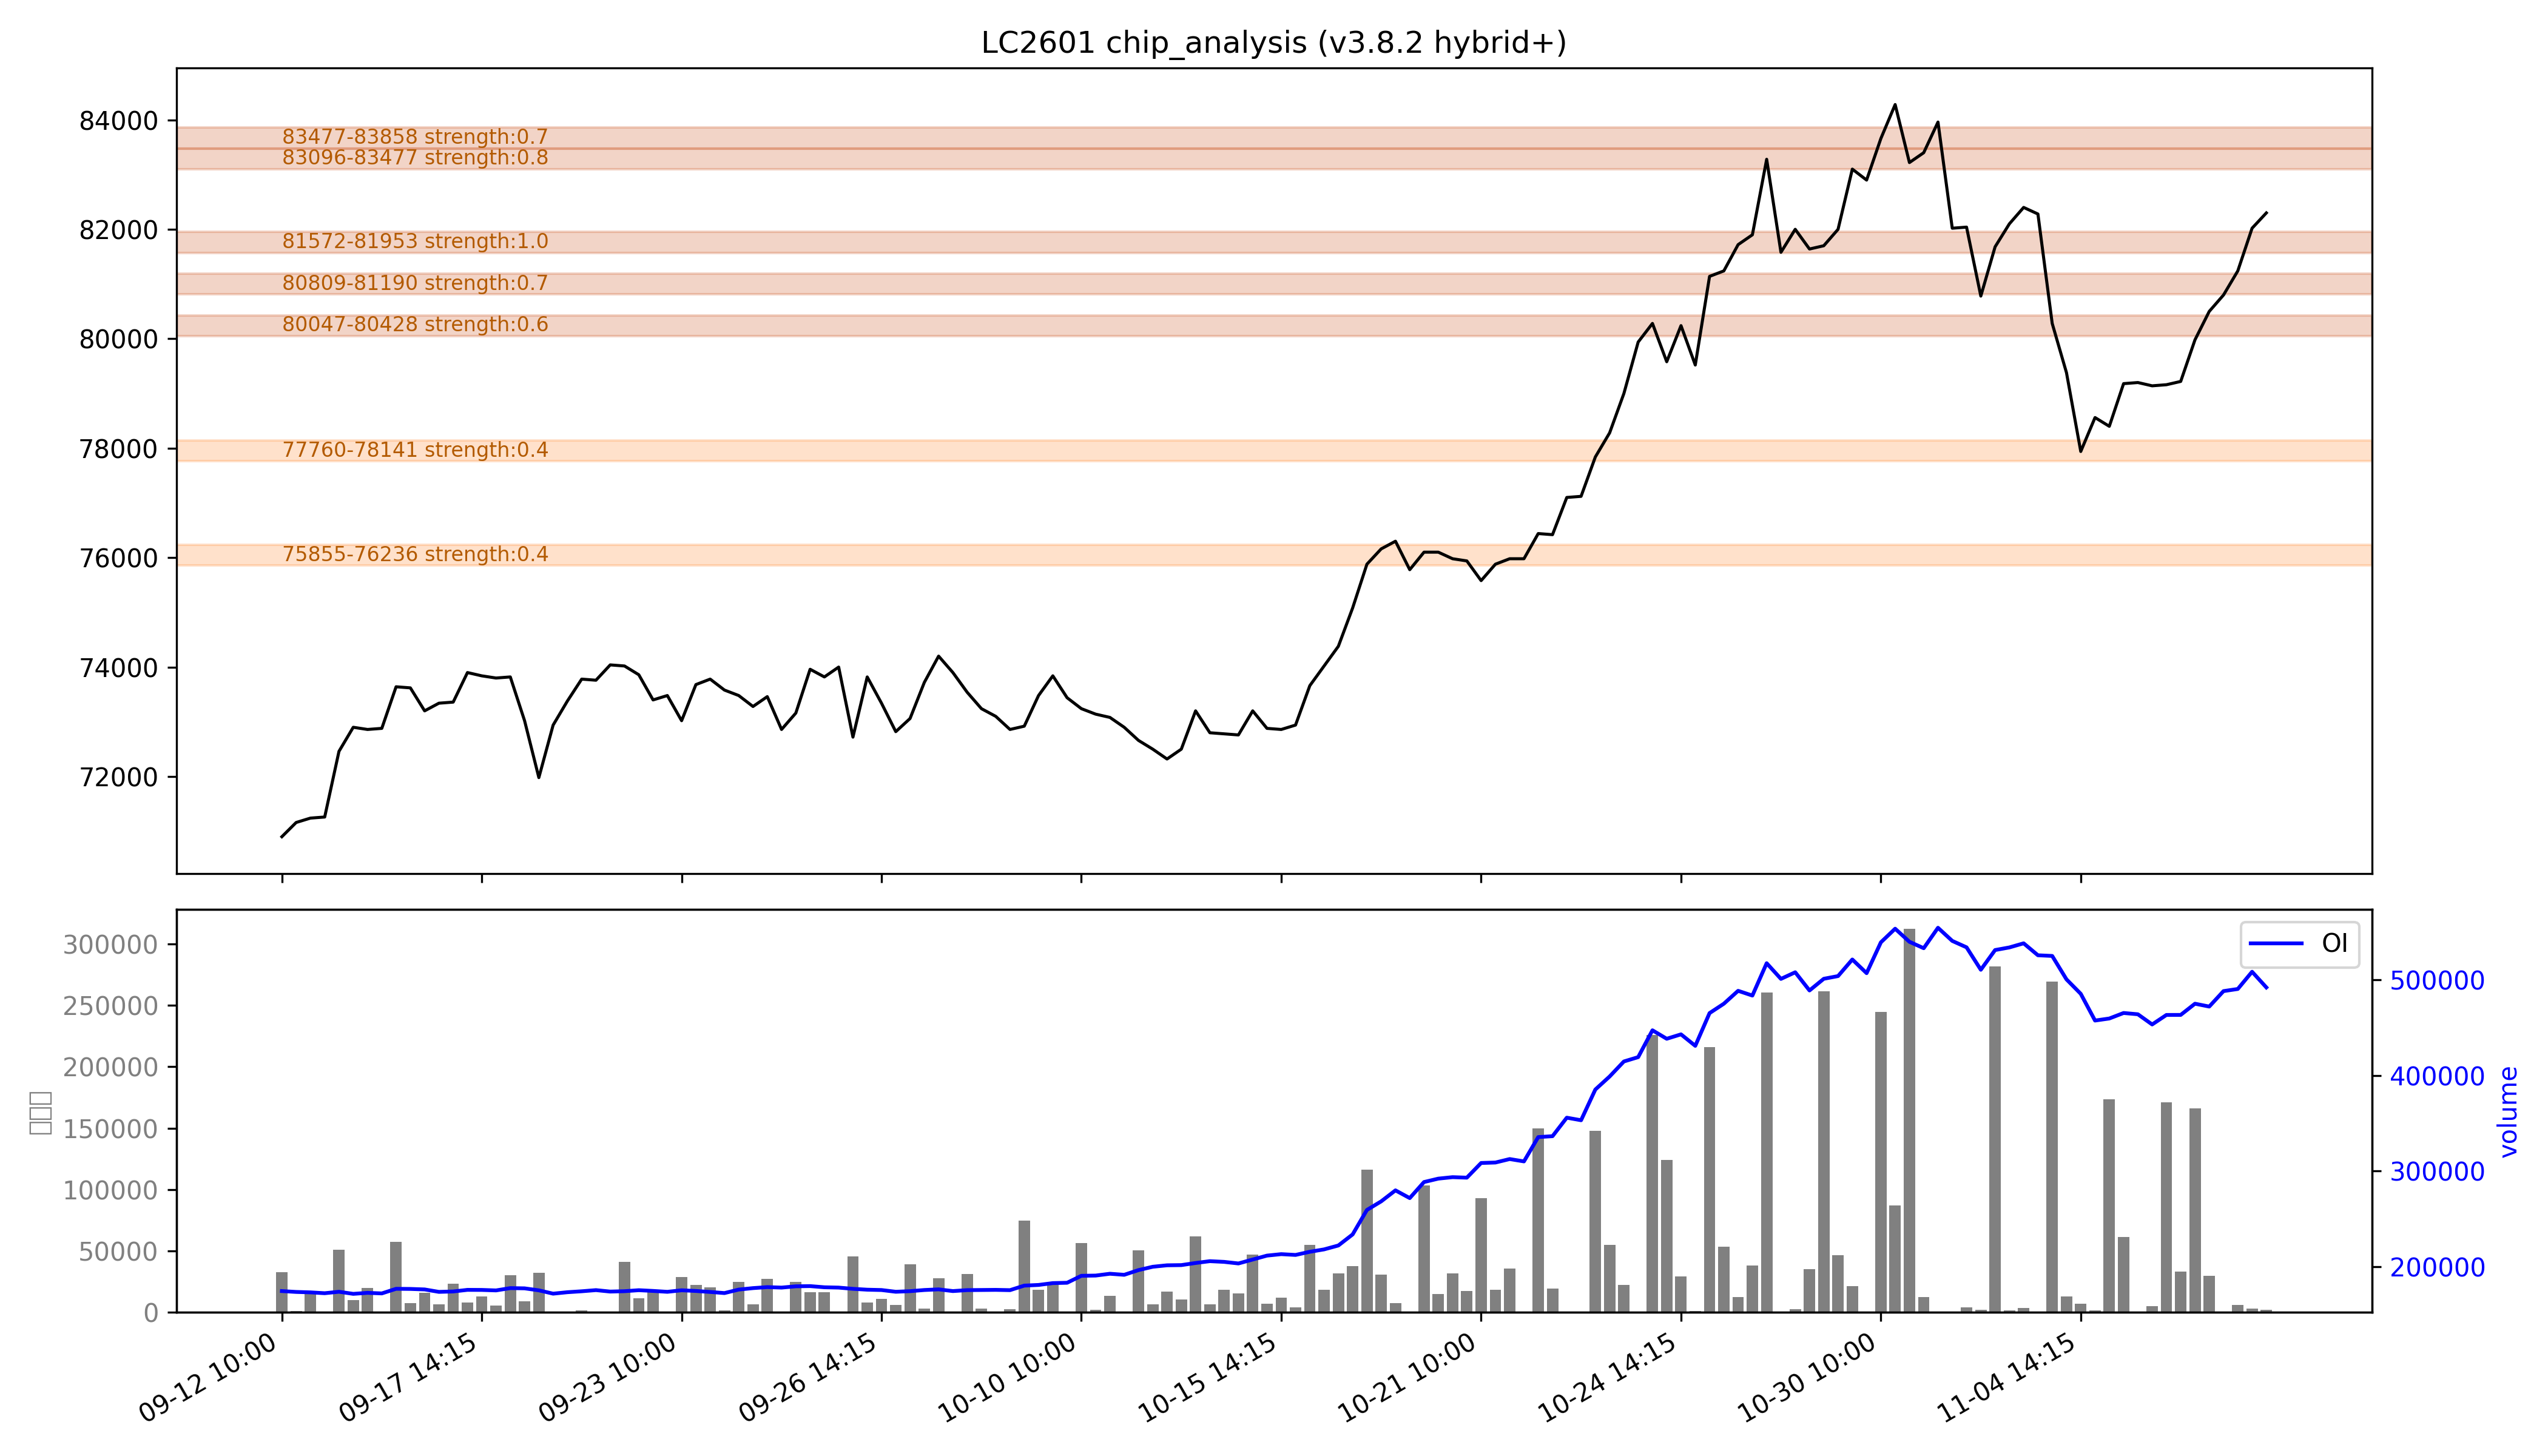

The table this chart was drawn from, first rows:
low, high, recent_strength, all_strength, avg_strength, persistent, zone_type
75855, 76236, 0.2, 0.6, 0.4, False, 短期区
77760, 78141, 0.4, 0.4, 0.4, False, 短期区
80047, 80428, 0.6, 0.6, 0.6, True, 持久区
80809, 81190, 0.7, 0.7, 0.7, True, 持久区
81572, 81953, 强：1.0, 强：1.0, 强：1.0, True, 持久区
83096, 83477, 强：0.8, 强：0.8, 强：0.8, True, 持久区
83477, 83858, 0.7, 0.7, 0.7, True, 持久区
